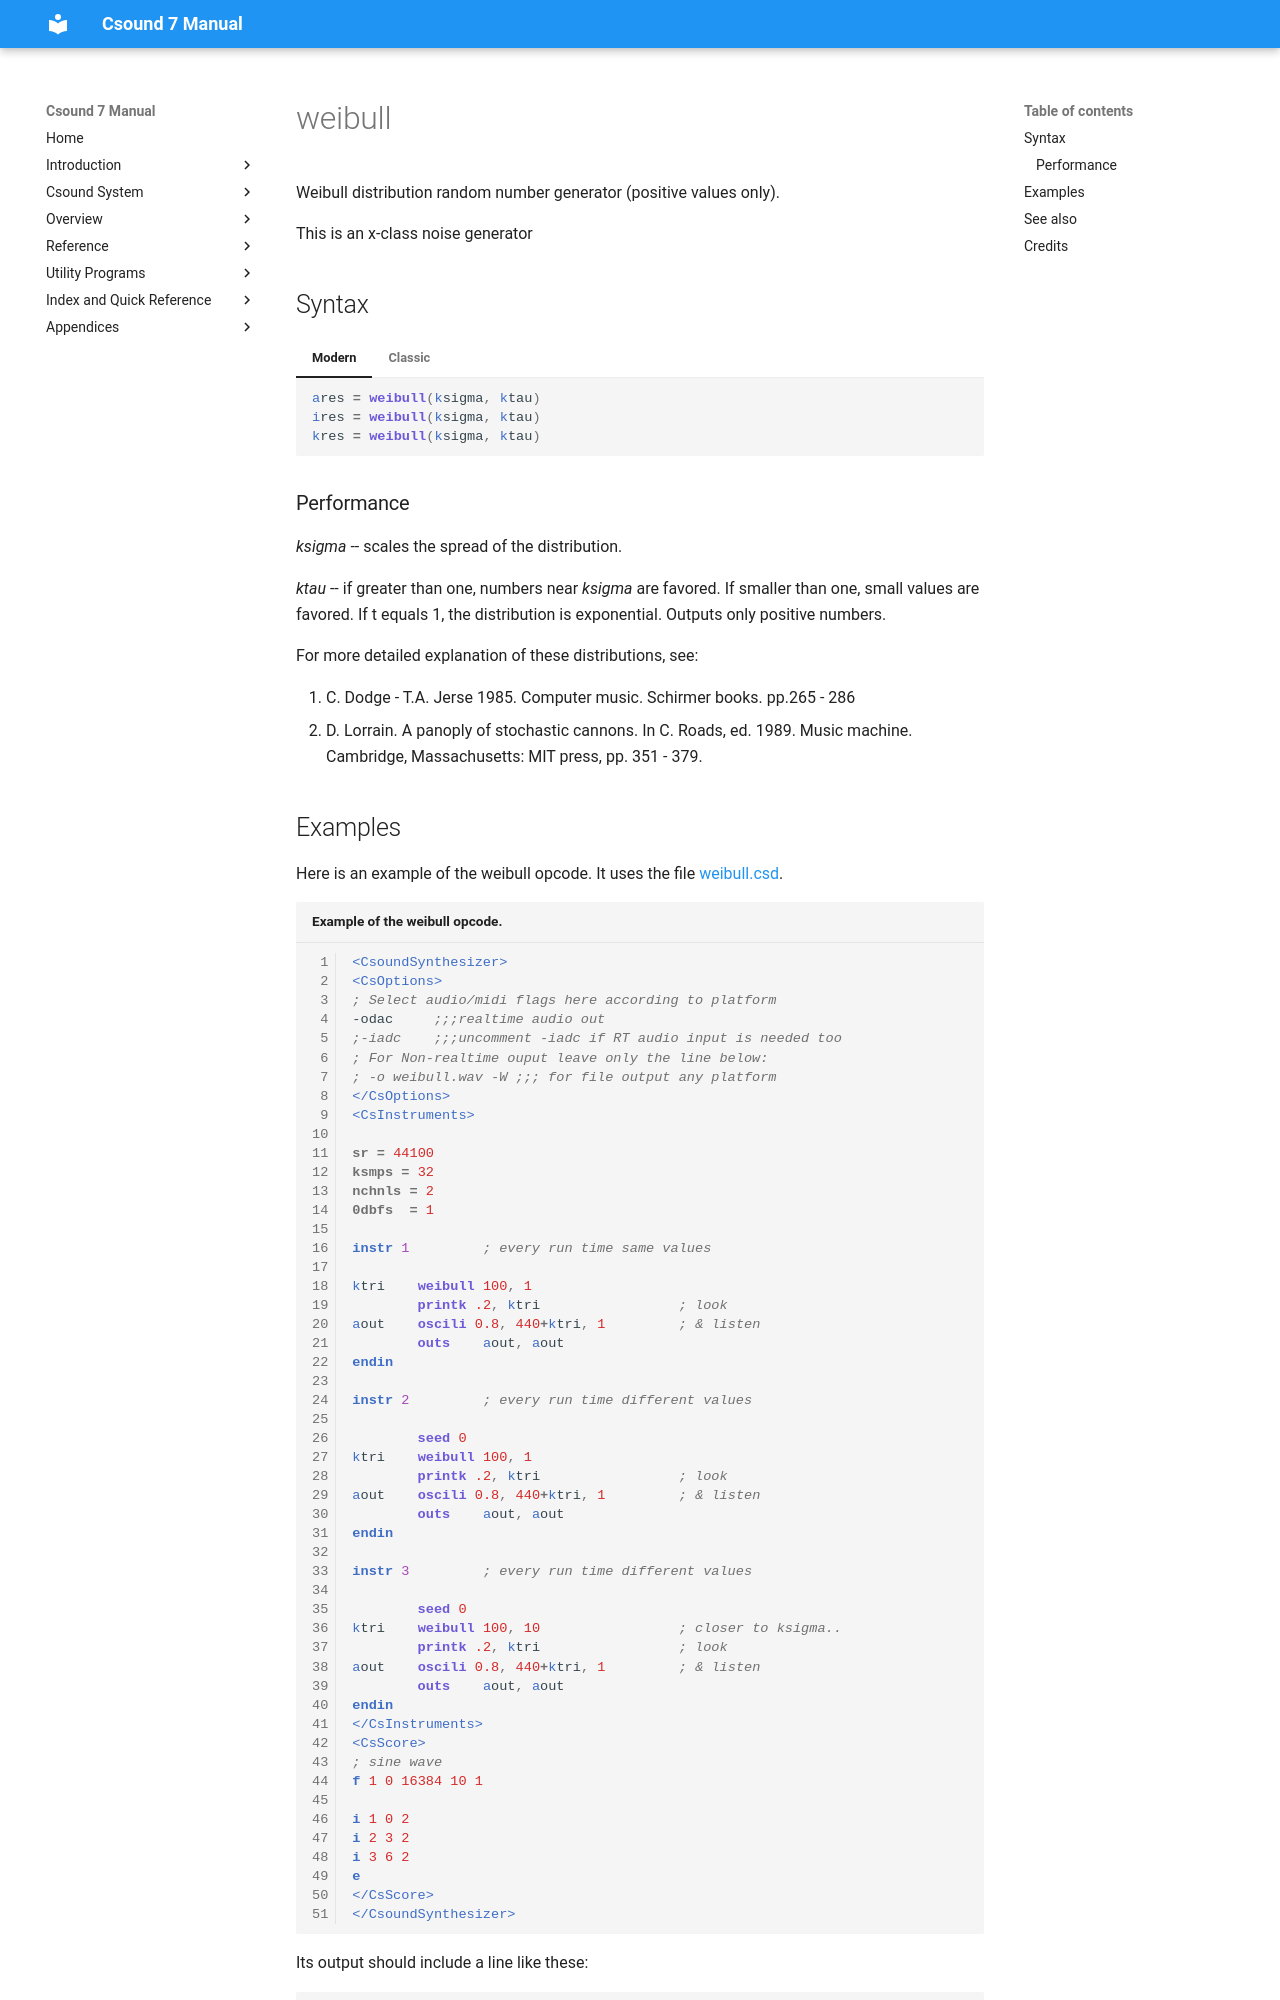

repository: csound/manual · page: opcodes/weibull/index.html · generator: mkdocs

<!--
id:weibull
category:Signal Generators:Random (Noise) Generators
-->
# weibull
Weibull distribution random number generator (positive values only).

This is an x-class noise generator

## Syntax
=== "Modern"
    ``` csound-orc
    ares = weibull(ksigma, ktau)
    ires = weibull(ksigma, ktau)
    kres = weibull(ksigma, ktau)
    ```

=== "Classic"
    ``` csound-orc
    ares weibull ksigma, ktau
    ires weibull ksigma, ktau
    kres weibull ksigma, ktau
    ```

### Performance

_ksigma_ -- scales the spread of the distribution.

_ktau_ -- if greater than one, numbers near _ksigma_ are favored. If smaller than one, small values are favored. If t equals 1, the distribution is exponential. Outputs only positive numbers.

For more detailed explanation of these distributions, see:

1.  C. Dodge - T.A. Jerse 1985. Computer music. Schirmer books. pp.265 - 286
2.  D. Lorrain. A panoply of stochastic cannons. In C. Roads, ed. 1989. Music machine. Cambridge, Massachusetts: MIT press, pp. 351 - 379.
